Labelled photos from "room_classification", an image-classification folder in gesstalt/BRIDGE. The possible labels are: bathroom, bedroom, hall, kitchen, living room.

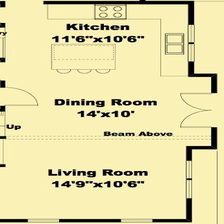
Label: living room

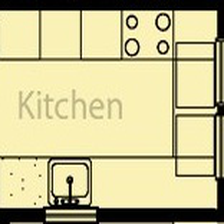
Label: kitchen

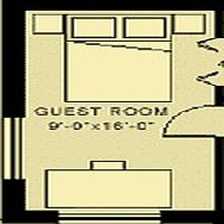
Label: bedroom

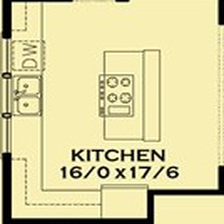
Label: kitchen

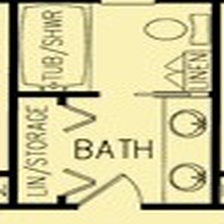
Label: bathroom

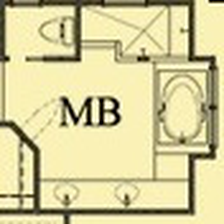
Label: bathroom
